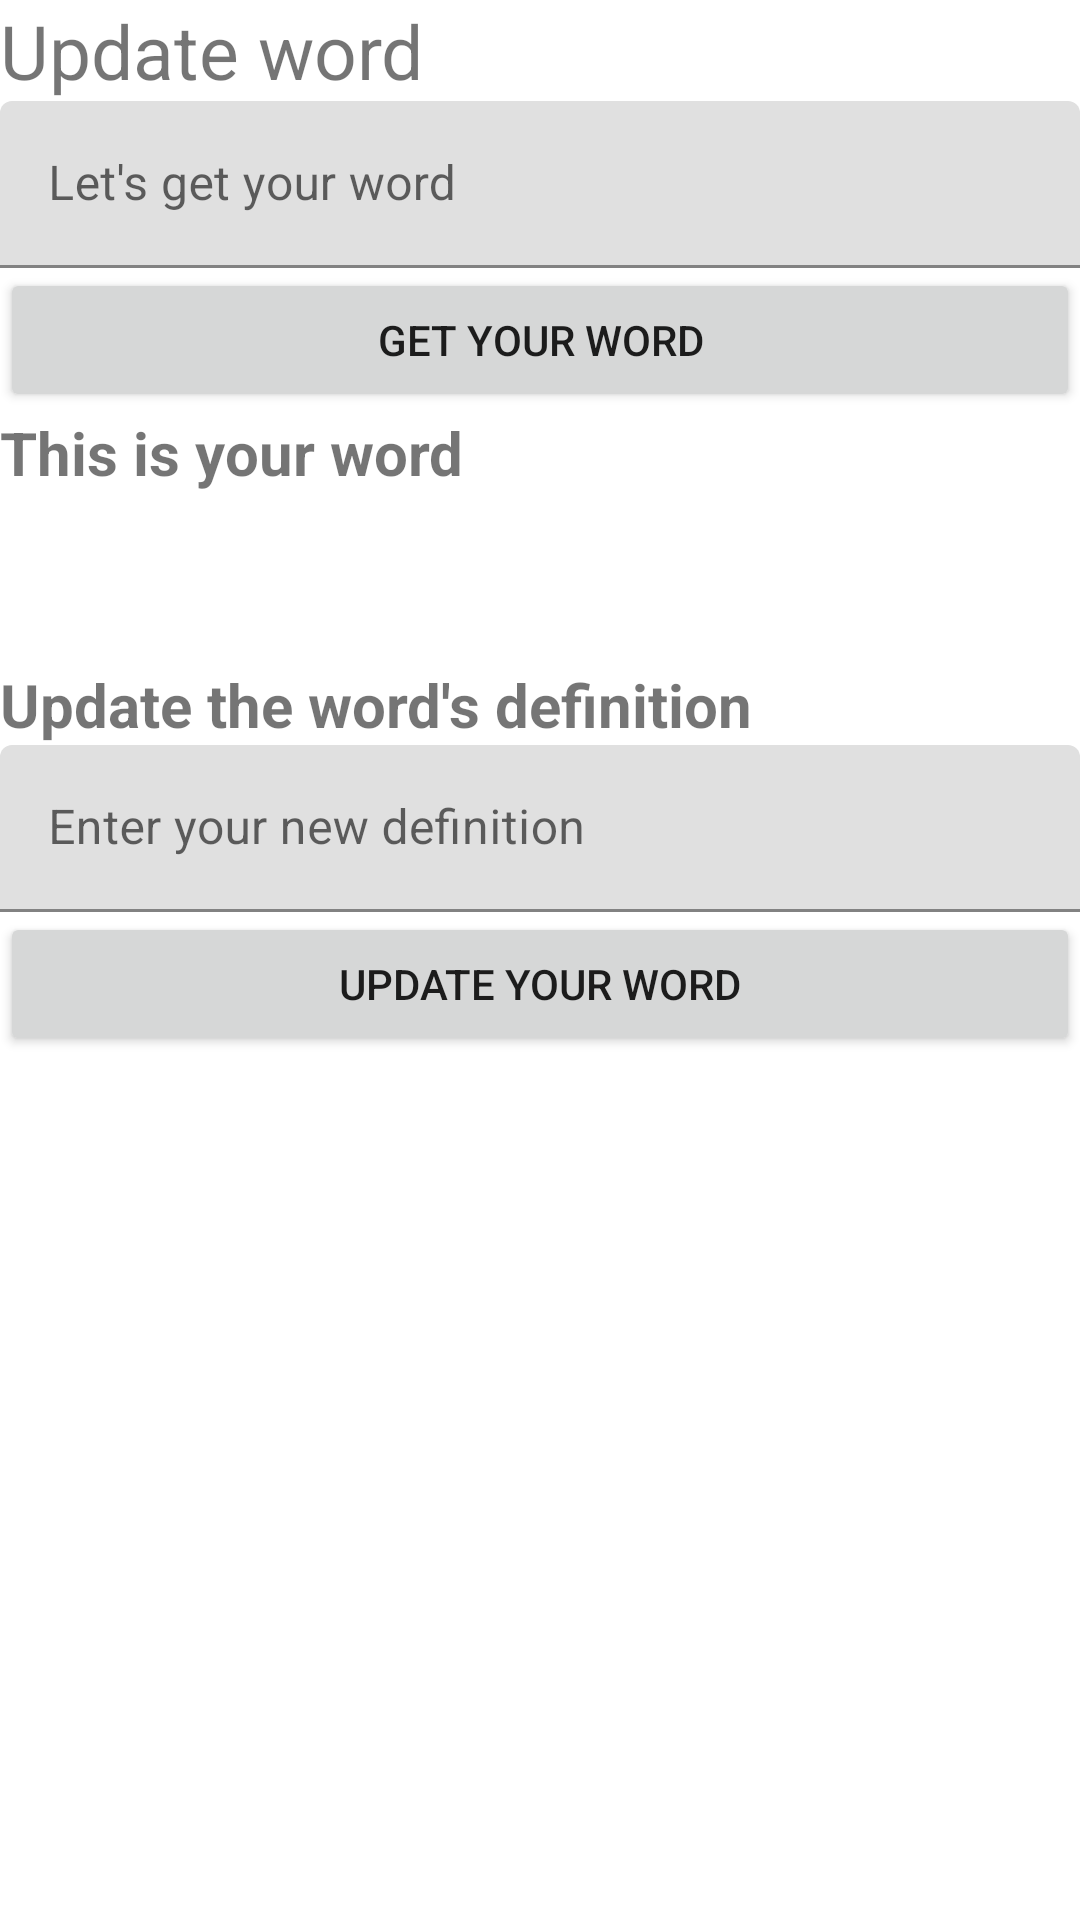

Android layout source for this screen:
<!-- AndroidManifest.xml: application theme Theme.DictionaryAdminApp -->
<!-- res/layout/activity_update.xml -->
<?xml version="1.0" encoding="utf-8"?>
<androidx.constraintlayout.widget.ConstraintLayout xmlns:android="http://schemas.android.com/apk/res/android"
    xmlns:app="http://schemas.android.com/apk/res-auto"
    xmlns:tools="http://schemas.android.com/tools"
    android:layout_width="match_parent"
    android:layout_height="match_parent"
    tools:context=".Update">

    <ScrollView
        android:layout_width="match_parent"
        android:layout_height="match_parent">

        <LinearLayout
            android:layout_width="match_parent"
            android:layout_height="wrap_content"
            android:orientation="vertical" >

            <TextView
                android:id="@+id/updateHeadline"
                android:layout_width="match_parent"
                android:layout_height="wrap_content"
                android:text="@string/updateHeadline"
                android:textSize="25sp"/>

            <com.google.android.material.textfield.TextInputLayout
                android:id="@+id/textInputGetWord"
                android:layout_width="match_parent"
                android:layout_height="match_parent">

                <com.google.android.material.textfield.TextInputEditText
                    android:layout_width="match_parent"
                    android:layout_height="wrap_content"
                    android:hint="@string/searchWord" />
            </com.google.android.material.textfield.TextInputLayout>

            <Button
                android:id="@+id/getWord"
                android:layout_width="match_parent"
                android:layout_height="wrap_content"
                android:layout_weight="1"
                android:onClick="actionButtonGetWord"
                android:text="@string/getWord" />

            <TextView
                android:id="@+id/getWordDef"
                android:layout_width="match_parent"
                android:layout_height="wrap_content"
                android:text="@string/getWordDef"
                android:textStyle="normal|bold"
                android:textSize="20sp" />

            <TextView
                android:id="@+id/textViewWord"
                android:layout_width="match_parent"
                android:layout_height="wrap_content" />

            <TextView
                android:id="@+id/textViewType"
                android:layout_width="match_parent"
                android:layout_height="wrap_content" />

            <TextView
                android:id="@+id/textViewDef"
                android:layout_width="match_parent"
                android:layout_height="wrap_content" />

            <TextView
                android:id="@+id/updateWordHeadline"
                android:layout_width="match_parent"
                android:layout_height="wrap_content"
                android:text="@string/updateWordHeadline"
                android:textStyle="normal|bold"
                android:textSize="20sp"/>

            <com.google.android.material.textfield.TextInputLayout
                android:id="@+id/textInputUpdateDef"
                android:layout_width="match_parent"
                android:layout_height="match_parent">

                <com.google.android.material.textfield.TextInputEditText
                    android:layout_width="match_parent"
                    android:layout_height="wrap_content"
                    android:hint="@string/updateDef" />
            </com.google.android.material.textfield.TextInputLayout>

            <Button
                android:id="@+id/updateWord"
                android:layout_width="match_parent"
                android:layout_height="wrap_content"
                android:layout_weight="1"
                android:onClick="actionButtonUpdateWord"
                android:text="@string/updateWord" />

        </LinearLayout>
    </ScrollView>
</androidx.constraintlayout.widget.ConstraintLayout>
<!-- resources referenced by this layout -->
<resources>
  <string name="getWord">Get your word</string>
  <string name="getWordDef">This is your word</string>
  <string name="searchWord">Let\'s get your word</string>
  <string name="updateDef">Enter your new definition</string>
  <string name="updateHeadline">Update word</string>
  <string name="updateWord">Update your word</string>
  <string name="updateWordHeadline">Update the word\'s definition</string>
  <style name="Theme.DictionaryAdminApp" parent="Theme.MaterialComponents.DayNight.DarkActionBar">
          
          <item name="colorPrimary">@color/purple_500</item>
          <item name="colorPrimaryVariant">@color/purple_700</item>
          <item name="colorOnPrimary">@color/white</item>
          
          <item name="colorSecondary">@color/teal_200</item>
          <item name="colorSecondaryVariant">@color/teal_700</item>
          <item name="colorOnSecondary">@color/black</item>
          
          <item name="android:statusBarColor" tools:targetApi="l">?attr/colorPrimaryVariant</item>
          
      </style>
  <!-- not gathered from this repository: default colours our renderer supplied (Android Studio template values) -->
  <color name="purple_500">#FF6200EE</color>
  <color name="purple_700">#FF3700B3</color>
  <color name="teal_200">#FF03DAC5</color>
  <color name="teal_700">#FF018786</color>
  <color name="black">#FF000000</color>
  <color name="white">#FFFFFFFF</color>
</resources>
